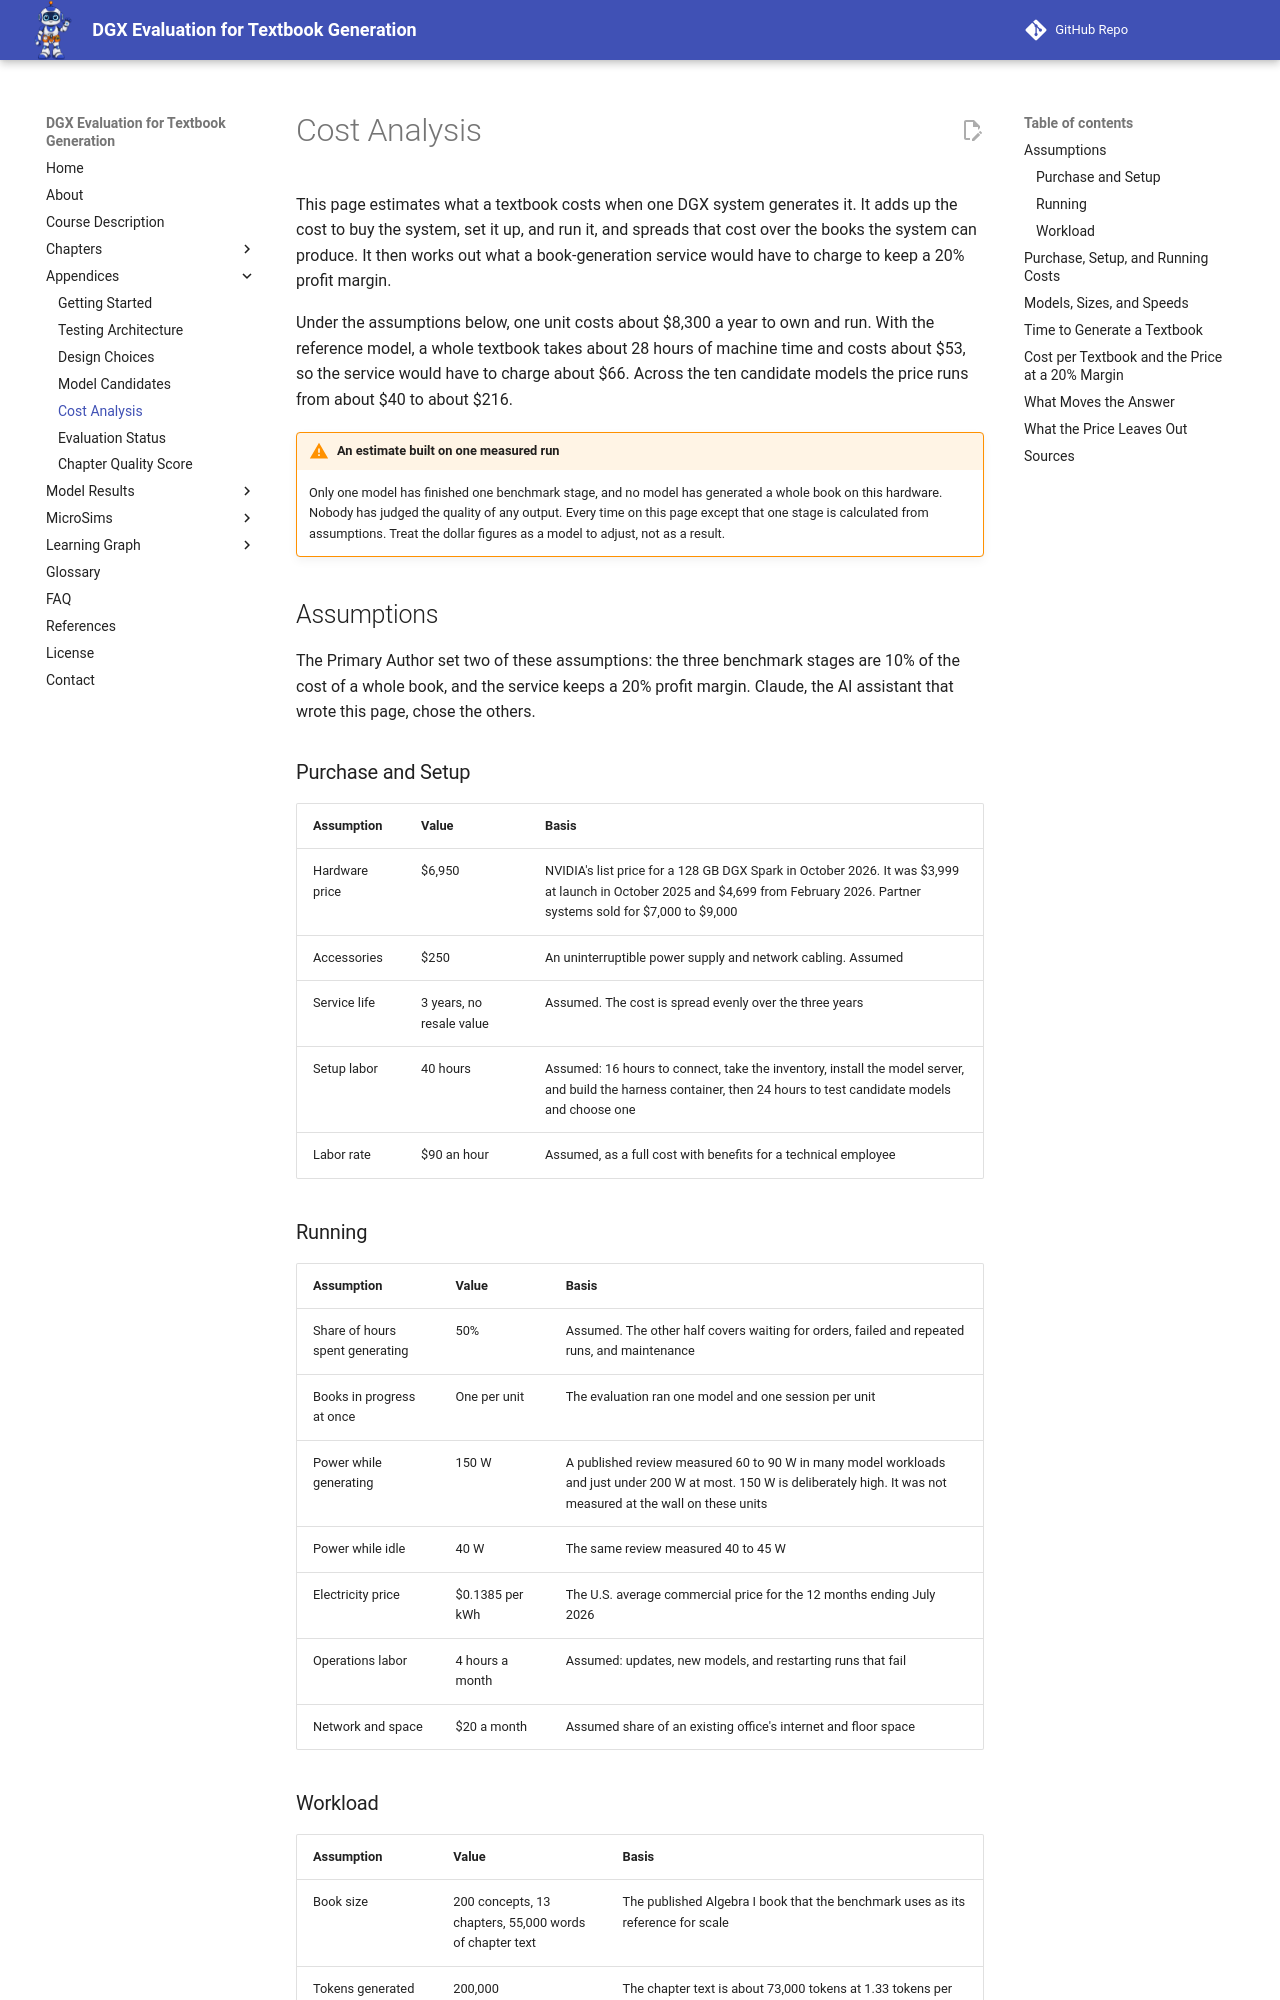

repository: dmccreary/dgx-eval · page: appendices/cost-analysis/index.html · generator: mkdocs

---
title: 'Cost Analysis: What a Locally Generated Textbook Costs'
description: 'An estimate of the cost to buy, set up, and run one DGX system for textbook generation, the cost per textbook for each candidate model, and the price a generation service would need for a 20% profit margin, with every assumption listed.'
---

# Cost Analysis

This page estimates what a textbook costs when one DGX system generates it. It
adds up the cost to buy the system, set it up, and run it, and spreads that
cost over the books the system can produce. It then works out what a
book-generation service would have to charge to keep a 20% profit margin.

Under the assumptions below, one unit costs about $8,300 a year to own and
run. With the reference model, a whole textbook takes about 28 hours of
machine time and costs about $53, so the service would have to charge about
$66. Across the ten candidate models the price runs from about $40 to about
$216.

!!! warning "An estimate built on one measured run"

    Only one model has finished one benchmark stage, and no model has
    generated a whole book on this hardware. Nobody has judged the quality of
    any output. Every time on this page except that one stage is calculated
    from assumptions. Treat the dollar figures as a model to adjust, not as a
    result.

## Assumptions

The Primary Author set two of these assumptions: the three benchmark stages are
10% of the cost of a whole book, and the service keeps a 20% profit margin.
Claude, the AI assistant that wrote this page, chose the others.

### Purchase and Setup

| Assumption | Value | Basis |
|---|---|---|
| Hardware price | $6,950 | NVIDIA's list price for a 128 GB DGX Spark in October 2026. It was $3,999 at launch in October 2025 and $4,699 from February 2026. Partner systems sold for $7,000 to $9,000 |
| Accessories | $250 | An uninterruptible power supply and network cabling. Assumed |
| Service life | 3 years, no resale value | Assumed. The cost is spread evenly over the three years |
| Setup labor | 40 hours | Assumed: 16 hours to connect, take the inventory, install the model server, and build the harness container, then 24 hours to test candidate models and choose one |
| Labor rate | $90 an hour | Assumed, as a full cost with benefits for a technical employee |

### Running

| Assumption | Value | Basis |
|---|---|---|
| Share of hours spent generating | 50% | Assumed. The other half covers waiting for orders, failed and repeated runs, and maintenance |
| Books in progress at once | One per unit | The evaluation ran one model and one session per unit |
| Power while generating | 150 W | A published review measured 60 to 90 W in many model workloads and just under 200 W at most. 150 W is deliberately high. It was not measured at the wall on these units |
| Power while idle | 40 W | The same review measured 40 to 45 W |
| Electricity price | $0.1385 per kWh | The U.S. average commercial price for the 12 months ending July 2026 |
| Operations labor | 4 hours a month | Assumed: updates, new models, and restarting runs that fail |
| Network and space | $20 a month | Assumed share of an existing office's internet and floor space |
